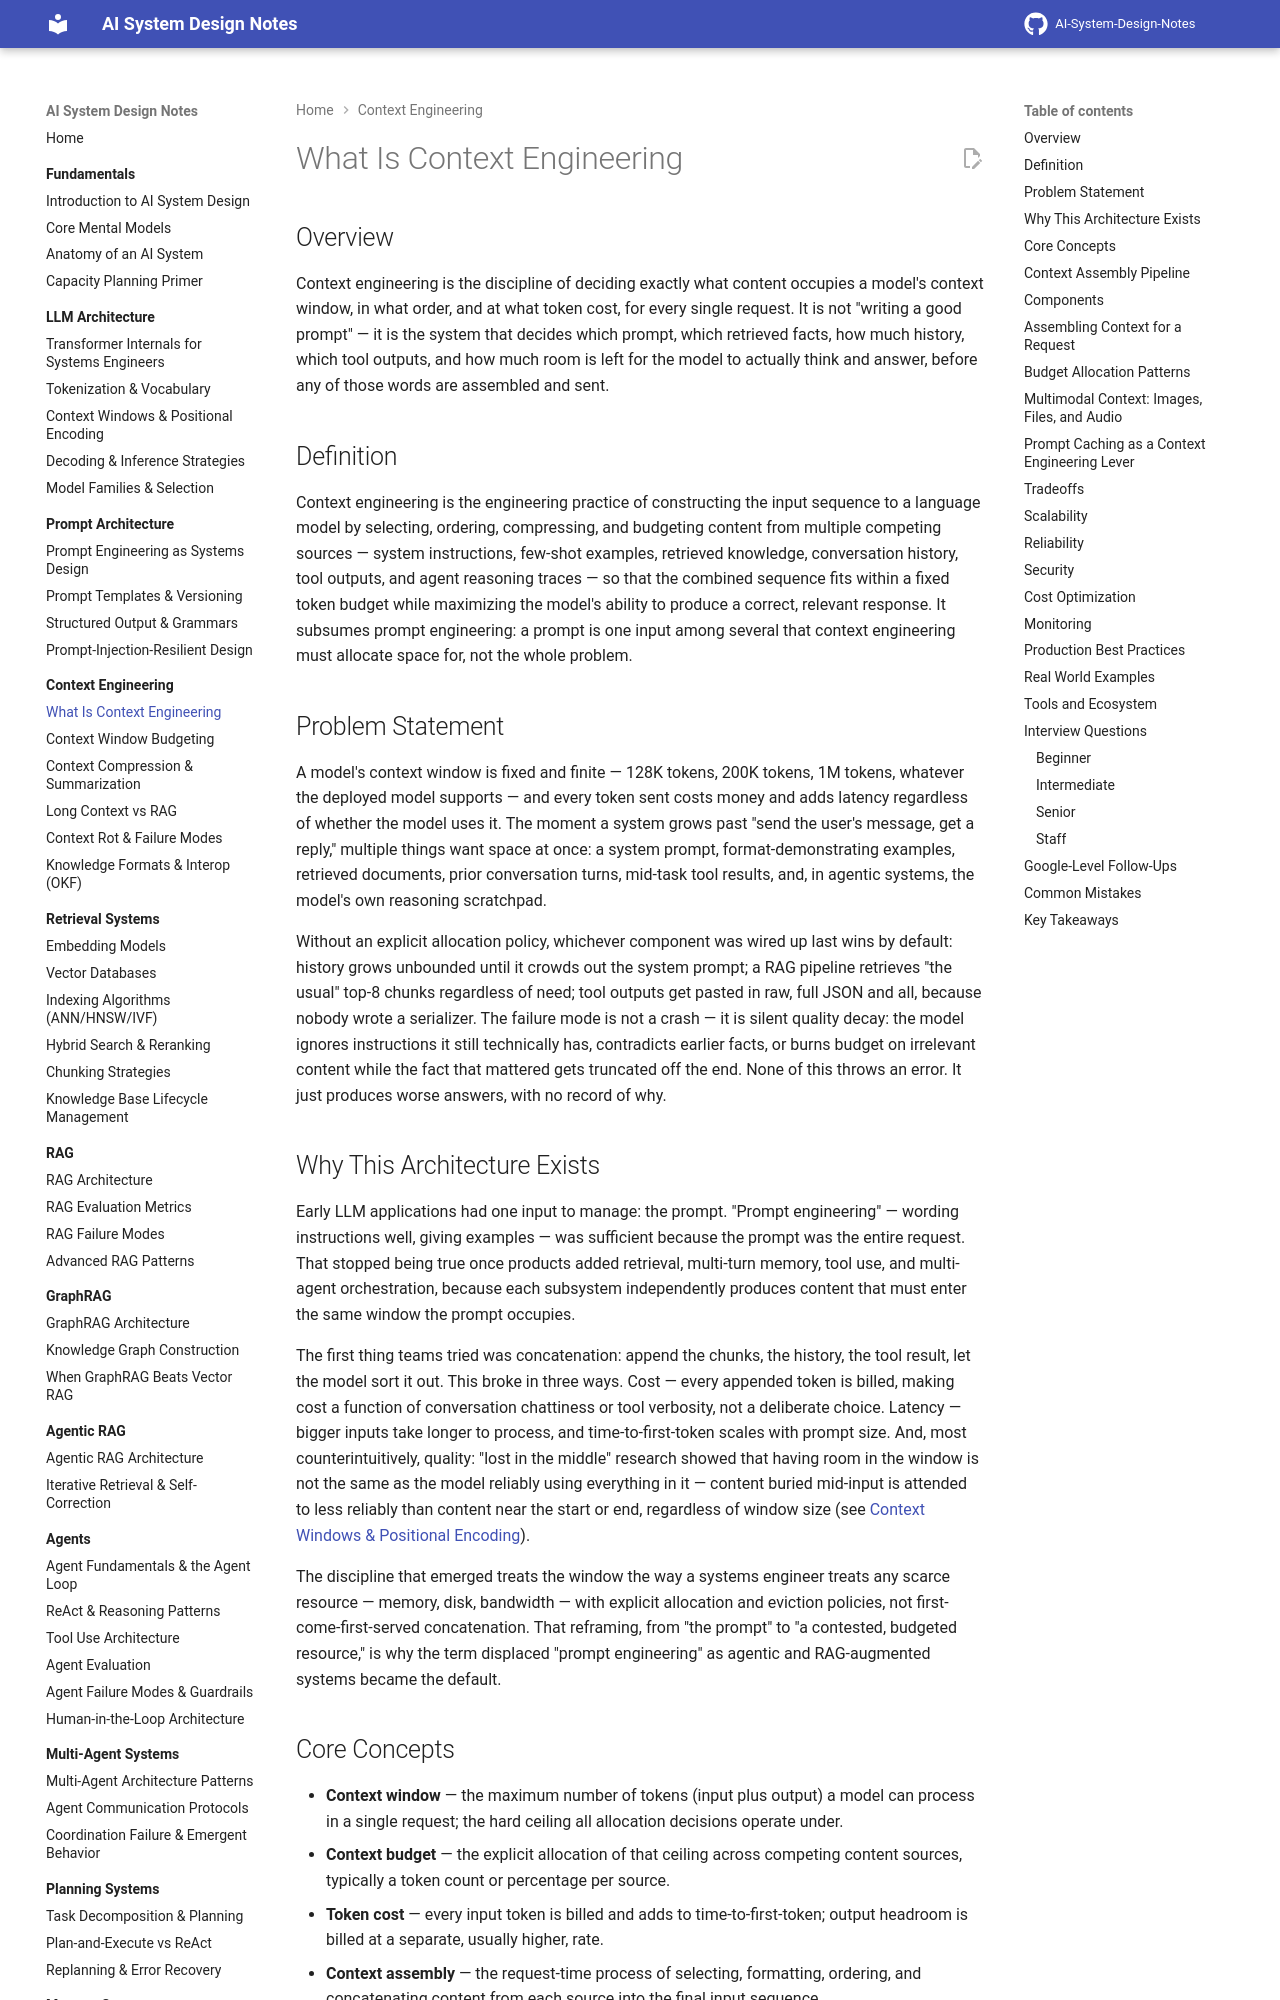

repository: GyanendraChaubey/AI-System-Design-Notes · page: 04-context-engineering/01-what-is-context-engineering/index.html · generator: mkdocs

# What Is Context Engineering

## Overview

Context engineering is the discipline of deciding exactly what content occupies a model's context window, in what order, and at what token cost, for every single request. It is not "writing a good prompt" — it is the system that decides which prompt, which retrieved facts, how much history, which tool outputs, and how much room is left for the model to actually think and answer, before any of those words are assembled and sent.

## Definition

Context engineering is the engineering practice of constructing the input sequence to a language model by selecting, ordering, compressing, and budgeting content from multiple competing sources — system instructions, few-shot examples, retrieved knowledge, conversation history, tool outputs, and agent reasoning traces — so that the combined sequence fits within a fixed token budget while maximizing the model's ability to produce a correct, relevant response. It subsumes prompt engineering: a prompt is one input among several that context engineering must allocate space for, not the whole problem.

## Problem Statement

A model's context window is fixed and finite — 128K tokens, 200K tokens, 1M tokens, whatever the deployed model supports — and every token sent costs money and adds latency regardless of whether the model uses it. The moment a system grows past "send the user's message, get a reply," multiple things want space at once: a system prompt, format-demonstrating examples, retrieved documents, prior conversation turns, mid-task tool results, and, in agentic systems, the model's own reasoning scratchpad.

Without an explicit allocation policy, whichever component was wired up last wins by default: history grows unbounded until it crowds out the system prompt; a RAG pipeline retrieves "the usual" top-8 chunks regardless of need; tool outputs get pasted in raw, full JSON and all, because nobody wrote a serializer. The failure mode is not a crash — it is silent quality decay: the model ignores instructions it still technically has, contradicts earlier facts, or burns budget on irrelevant content while the fact that mattered gets truncated off the end. None of this throws an error. It just produces worse answers, with no record of why.

## Why This Architecture Exists

Early LLM applications had one input to manage: the prompt. "Prompt engineering" — wording instructions well, giving examples — was sufficient because the prompt was the entire request. That stopped being true once products added retrieval, multi-turn memory, tool use, and multi-agent orchestration, because each subsystem independently produces content that must enter the same window the prompt occupies.

The first thing teams tried was concatenation: append the chunks, the history, the tool result, let the model sort it out. This broke in three ways. Cost — every appended token is billed, making cost a function of conversation chattiness or tool verbosity, not a deliberate choice. Latency — bigger inputs take longer to process, and time-to-first-token scales with prompt size. And, most counterintuitively, quality: "lost in the middle" research showed that having room in the window is not the same as the model reliably using everything in it — content buried mid-input is attended to less reliably than content near the start or end, regardless of window size (see [Context Windows & Positional Encoding](../02-llm-architecture/03-context-windows-and-positional-encoding.md)).

The discipline that emerged treats the window the way a systems engineer treats any scarce resource — memory, disk, bandwidth — with explicit allocation and eviction policies, not first-come-first-served concatenation. That reframing, from "the prompt" to "a contested, budgeted resource," is why the term displaced "prompt engineering" as agentic and RAG-augmented systems became the default.
